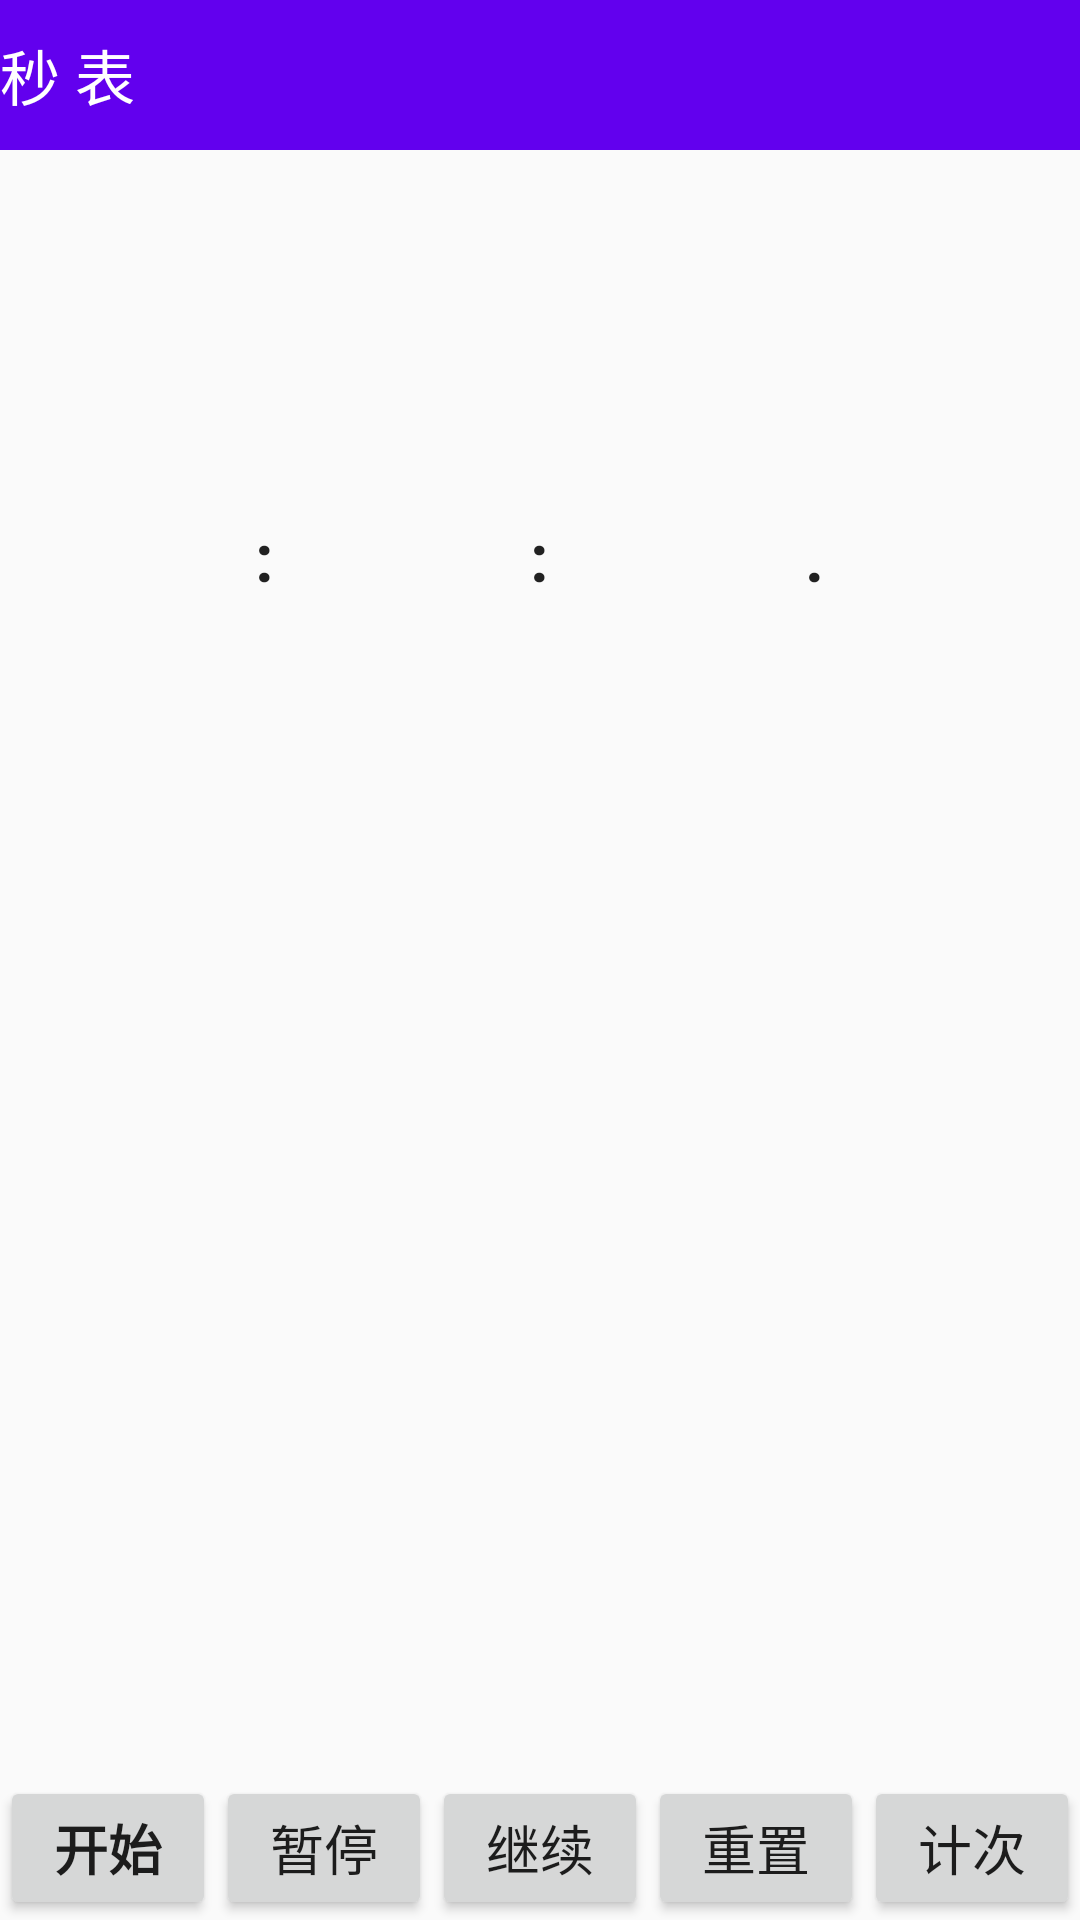

Here is an Android app screen rendered from its layout file. Give the layout XML and the strings, colors and styles it references.
<!-- AndroidManifest.xml: application theme AppTheme -->
<!-- res/layout/tab3_activity.xml -->
<?xml version="1.0" encoding="utf-8"?>
<LinearLayout
    xmlns:android="http://schemas.android.com/apk/res/android"
    android:id="@+id/calTimer"
    android:layout_width="match_parent"
    android:layout_height="match_parent"
    android:orientation="vertical">

    <include layout="@layout/tab3_activity_title"/>

    <LinearLayout
        android:layout_width="fill_parent"
        android:layout_height="0dp"
        android:layout_weight="1"
        android:gravity="center"
        android:orientation="horizontal">

        <TextView
            android:id="@+id/timeHour"
            android:layout_width="0dp"
            android:layout_height="wrap_content"
            android:layout_weight="1"
            android:textAppearance="?android:attr/textAppearanceLarge"
            android:textAlignment="center"
            android:fontFamily="sans-serif"
            android:textStyle="normal|bold" />
        <TextView
            android:text="@string/tv_colon"
            android:layout_width="wrap_content"
            android:layout_height="wrap_content"
            android:textAppearance="?android:attr/textAppearanceLarge"
            android:textAlignment="center"
            android:textStyle="normal|bold" />
        <TextView
            android:id="@+id/timeMin"
            android:layout_width="wrap_content"
            android:layout_height="wrap_content"
            android:layout_weight="1"
            android:textAppearance="?android:attr/textAppearanceLarge"
            android:textAlignment="center"
            android:textStyle="normal|bold" />
        <TextView
            android:text="@string/tv_colon"
            android:layout_width="wrap_content"
            android:layout_height="wrap_content"
            android:textAppearance="?android:attr/textAppearanceLarge"
            android:textAlignment="center"
            android:textStyle="normal|bold" />
        <TextView
            android:id="@+id/timeSec"
            android:layout_width="0dp"
            android:layout_height="wrap_content"
            android:layout_weight="1"
            android:textAppearance="?android:attr/textAppearanceLarge"
            android:textAlignment="center"
            android:textStyle="normal|bold" />
        <TextView
            android:text="@string/tv_spot"
            android:layout_width="wrap_content"
            android:layout_height="wrap_content"
            android:textAppearance="?android:attr/textAppearanceLarge"

            android:textAlignment="center"
            android:textStyle="normal|bold" />
        <TextView
            android:id="@+id/timeMSec"
            android:layout_width="0dp"
            android:layout_height="wrap_content"
            android:layout_weight="1"
            android:textAppearance="?android:attr/textAppearanceLarge"
            android:textAlignment="center"
            android:textStyle="normal|bold" />

    </LinearLayout>
    <ListView
        android:layout_width="fill_parent"
        android:layout_height="0dp"
        android:layout_weight="1"
        android:id="@+id/lvWatchTimeList"
        >
    </ListView>

    <LinearLayout
        android:layout_width="fill_parent"
        android:layout_height="wrap_content"
        android:orientation="horizontal">
        <Button
            android:layout_width="0dp"
            android:layout_height="wrap_content"
            android:layout_weight="1"
            android:text="@string/begin"
            android:id="@+id/btnSWStart"
            android:textAlignment="center"
            android:textStyle="normal|bold"
            android:textSize="18sp" />
        <Button
            android:layout_width="0dp"
            android:layout_height="wrap_content"
            android:layout_weight="1"
            android:text="@string/stop_waiting"
            android:id="@+id/btnSWPause"
            android:textAlignment="center"
            android:textSize="18sp" />
        <Button
            android:layout_width="0dp"
            android:layout_height="wrap_content"
            android:layout_weight="1"
            android:text="@string/going_on"
            android:id="@+id/btnSWResume"
            android:textAlignment="center"
            android:textSize="18sp" />
        <Button
            android:layout_width="0dp"
            android:layout_height="wrap_content"
            android:layout_weight="1"
            android:text="@string/reset"
            android:id="@+id/btnSWReset"
            android:textSize="18sp"
            android:textAlignment="center" />
        <Button
            android:layout_width="0dp"
            android:layout_height="wrap_content"
            android:layout_weight="1"
            android:text="@string/count_time"
            android:id="@+id/btnSWLap"
            android:textSize="18sp"
            android:textAlignment="center" />
    </LinearLayout>
</LinearLayout>
<!-- res/layout/tab3_activity_title.xml (included above) -->
<?xml version="1.0" encoding="utf-8"?>
<RelativeLayout xmlns:android="http://schemas.android.com/apk/res/android"
    android:layout_width="match_parent"
    android:layout_height="50dp"
    android:background="@color/colorPrimary"
    android:orientation="horizontal">

    <TextView
        android:id="@+id/watcherTitle"
        android:layout_width="wrap_content"
        android:layout_height="match_parent"
        android:layout_alignParentLeft="true"
        android:gravity="center"
        android:text="@string/tab3_activity_title"
        android:textSize="20sp"
        android:textColor="@android:color/white" />

</RelativeLayout>
<!-- resources referenced by this layout -->
<resources>
  <color name="colorPrimary">#6200EE</color>
  <string name="begin">开始</string>
  <string name="count_time">计次</string>
  <string name="going_on">继续</string>
  <string name="reset">重置</string>
  <string name="stop_waiting">暂停</string>
  <string name="tab3_activity_title">秒 表</string>
  <string name="tv_colon">:</string>
  <string name="tv_spot">.</string>
  <style name="AppTheme" parent="Theme.AppCompat.Light.NoActionBar">
          
          <item name="colorPrimary">@color/colorPrimary</item>
          <item name="colorPrimaryDark">@color/colorPrimaryDark</item>
          <item name="colorAccent">@color/colorAccent</item>
  
      </style>
  <color name="colorPrimaryDark">#3700B3</color>
  <color name="colorAccent">#03DAC5</color>
</resources>
